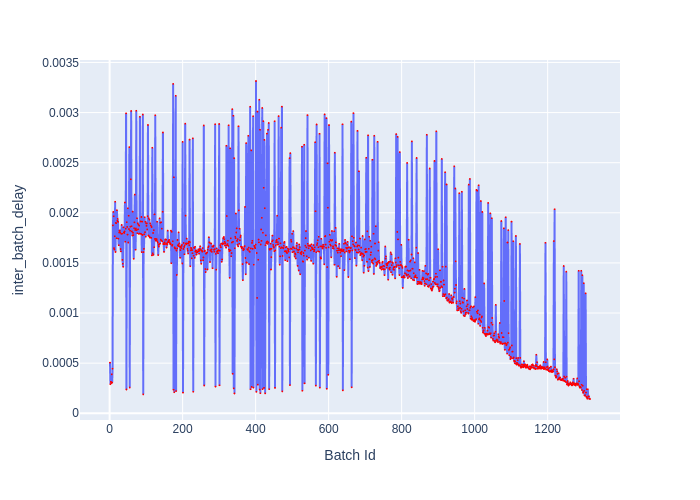

Data behind this chart, as committed beside it:
Batch Id, inter_batch_delay
1, 0.0005053
2, 0.0002891
3, 0.0003141
4, 0.0003122
5, 0.0003019
6, 0.0003883
7, 0.000306
8, 0.0004449
9, 0.001874
10, 0.002009
11, 0.001965
12, 0.001648
13, 0.001633
14, 0.001765
15, 0.002111
16, 0.001609
17, 0.001899
18, 0.001897
19, 0.001746
20, 0.002026
21, 0.00192
22, 0.001939
23, 0.00191
24, 0.001742
25, 0.001676
26, 0.001804
27, 0.001823
28, 0.001824
29, 0.001804
30, 0.001639
31, 0.001615
32, 0.00179
33, 0.001879
34, 0.001792
35, 0.00153
36, 0.001492
37, 0.001461
38, 0.001856
39, 0.001804
40, 0.001799
41, 0.001814
42, 0.002103
43, 0.001712
44, 0.001842
45, 0.002992
46, 0.000237
47, 0.001907
48, 0.001859
49, 0.001782
50, 0.002045
51, 0.001703
52, 0.001971
53, 0.001838
54, 0.002656
55, 0.0002569
56, 0.001821
57, 0.001861
58, 0.002334
59, 0.003016
60, 0.001866
... 1,256 more rows
